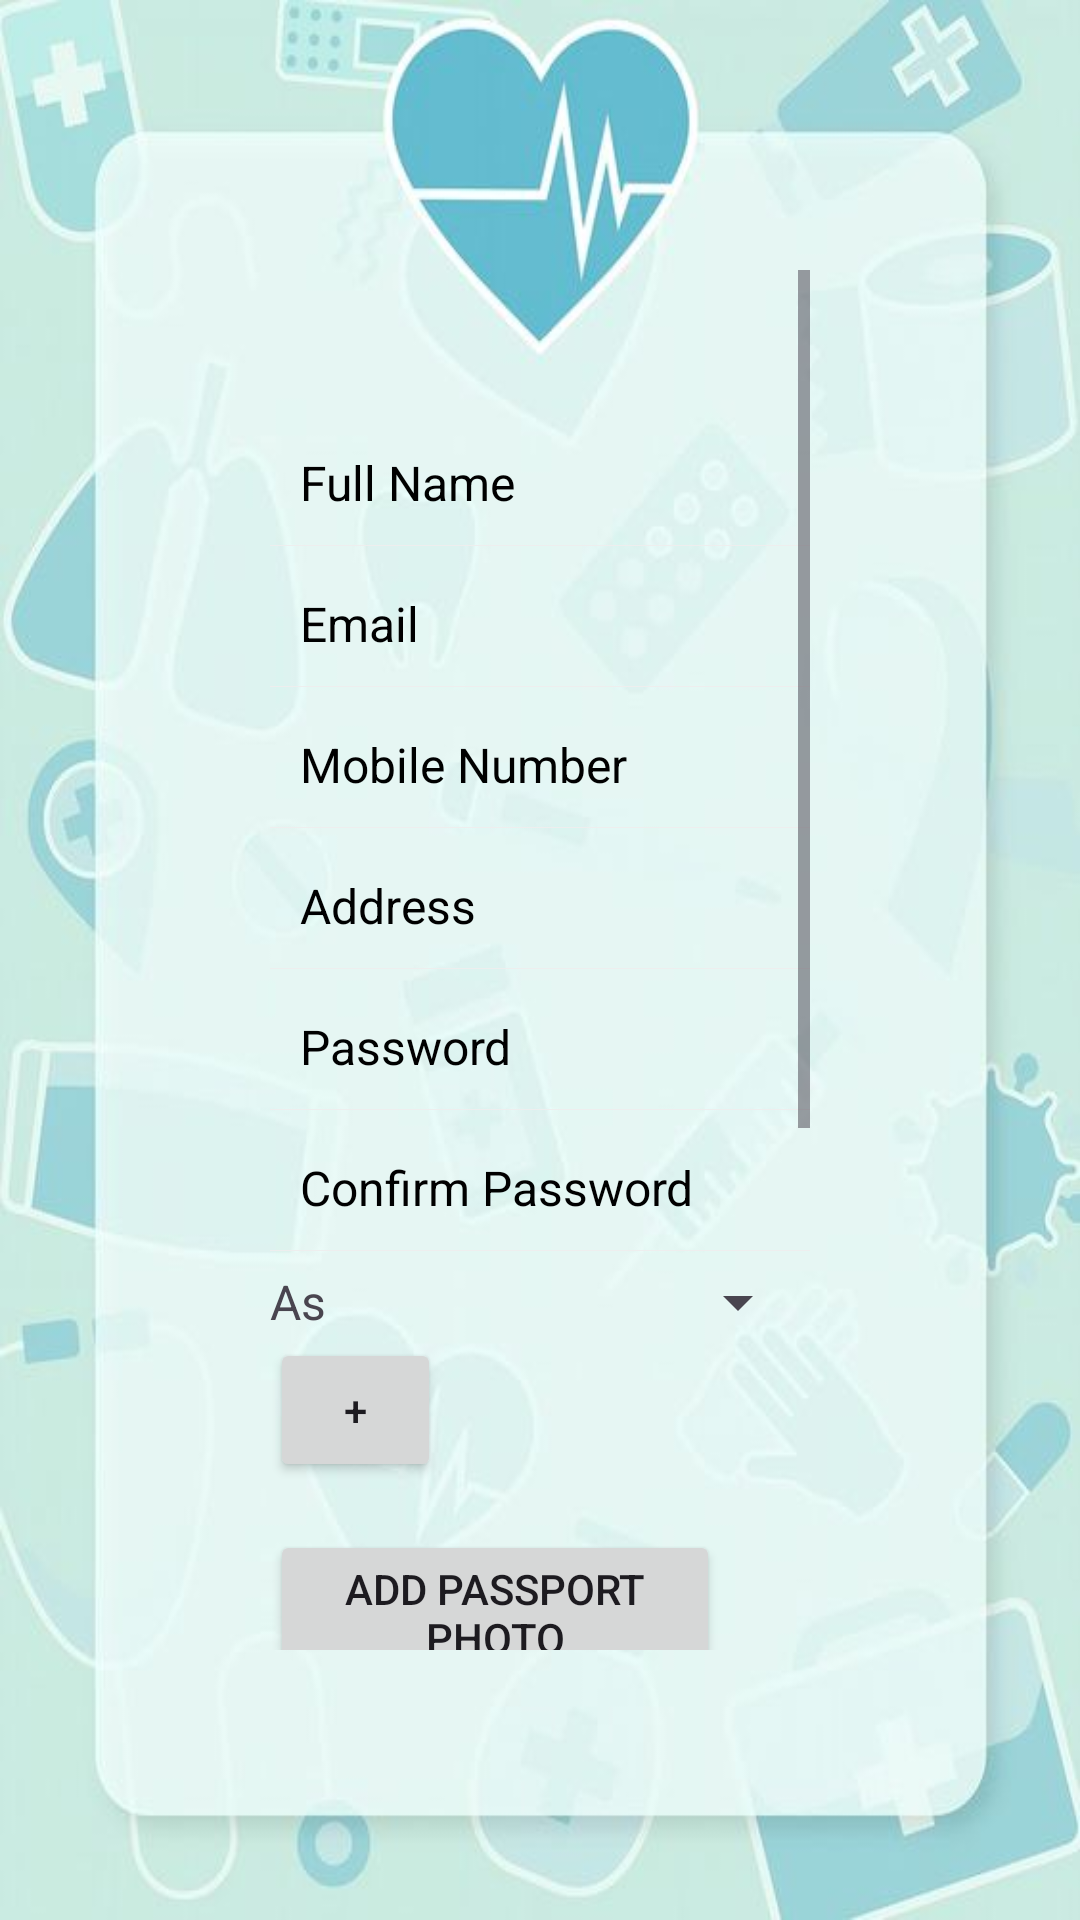

Layout XML and referenced resources for this Android screen:
<!-- AndroidManifest.xml: application theme Theme.PersonalHealthCard -->
<!-- res/layout/activity_sign_up_page.xml -->
<?xml version="1.0" encoding="utf-8"?>
<LinearLayout
    xmlns:android="http://schemas.android.com/apk/res/android"
    xmlns:app="http://schemas.android.com/apk/res-auto"
    android:id="@+id/parentLayout"
    android:layout_width="match_parent"
    android:layout_height="wrap_content"
    android:orientation="vertical"
    android:background="@drawable/sign_up_back"
    android:padding="90dp">

    <ScrollView
        android:id="@+id/scrollView"
        android:layout_width="match_parent"
        android:layout_height="wrap_content">

        <LinearLayout
            android:layout_width="match_parent"
            android:layout_height="wrap_content"
            android:orientation="vertical">

            <EditText
                android:id="@+id/fullName"
                android:layout_width="match_parent"
                android:layout_height="wrap_content"
                android:layout_marginTop="50dp"
                android:background="@android:color/transparent"
                android:drawablePadding="8dp"
                android:gravity="center_vertical"
                android:hint="@string/fullName"
                android:textColorHint="@color/black"
                android:inputType="textCapWords"
                android:padding="10dp"
                android:singleLine="true"
                android:textSize="16dp" />

            <View
                android:layout_width="match_parent"
                android:layout_height="1px"
                android:background="@color/white_greyish" />

            <EditText
                android:id="@+id/userEmailId"
                android:layout_width="match_parent"
                android:layout_height="wrap_content"
                android:layout_marginTop="5dp"
                android:background="@android:color/transparent"
                android:drawablePadding="8dp"
                android:gravity="center_vertical"
                android:hint="@string/email"
                android:textColorHint="@color/black"
                android:inputType="textEmailAddress"
                android:padding="10dp"
                android:singleLine="true"
                android:textSize="16dp" />

            <View
                android:layout_width="match_parent"
                android:layout_height="1px"
                android:background="@color/white_greyish" />

            <EditText
                android:id="@+id/mobileNumber"
                android:layout_width="match_parent"
                android:layout_height="wrap_content"
                android:layout_marginTop="5dp"
                android:background="@android:color/transparent"
                android:drawablePadding="8dp"
                android:gravity="center_vertical"
                android:hint="@string/mobileNumber"
                android:textColorHint="@color/black"
                android:inputType="phone"
                android:padding="10dp"
                android:singleLine="true"
                android:textSize="16dp" />

            <View
                android:layout_width="match_parent"
                android:layout_height="1px"
                android:background="@color/white_greyish" />

            <EditText
                android:id="@+id/location"
                android:layout_width="match_parent"
                android:layout_height="wrap_content"
                android:layout_marginTop="5dp"
                android:background="@android:color/transparent"
                android:drawablePadding="8dp"
                android:gravity="center_vertical"
                android:hint="Address"
                android:textColorHint="@color/black"
                android:inputType="textCapWords"
                android:padding="10dp"
                android:singleLine="true"
                android:textSize="16dp" />

            <View
                android:layout_width="match_parent"
                android:layout_height="1px"
                android:background="@color/white_greyish" />

            <EditText
                android:id="@+id/password"
                android:layout_width="match_parent"
                android:layout_height="wrap_content"
                android:layout_marginTop="5dp"
                android:background="@android:color/transparent"
                android:drawablePadding="8dp"
                android:gravity="center_vertical"
                android:hint="@string/passowrd"
                android:textColorHint="@color/black"
                android:inputType="textPassword"
                android:padding="10dp"
                android:singleLine="true"
                android:textSize="16sp" />

            <View
                android:layout_width="match_parent"
                android:layout_height="1px"
                android:background="@color/white_greyish" />

            <EditText
                android:id="@+id/confirmPassword"
                android:layout_width="match_parent"
                android:layout_height="wrap_content"
                android:layout_marginTop="5dp"
                android:background="@android:color/transparent"
                android:drawablePadding="8dp"
                android:gravity="center_vertical"
                android:hint="@string/confirmPassword"
                android:textColorHint="@color/black"
                android:inputType="textPassword"
                android:padding="10dp"
                android:singleLine="true"
                android:textSize="16dp" />

            <View
                android:layout_width="match_parent"
                android:layout_height="1px"
                android:background="@color/white_greyish" />

            
            <LinearLayout
                android:layout_width="match_parent"
                android:layout_height="wrap_content"
                android:orientation="horizontal"
                android:layout_marginTop="5dp">

                <TextView
                    android:layout_width="wrap_content"
                    android:layout_height="wrap_content"
                    android:text="As"
                    android:textSize="16dp"
                    android:paddingRight="10dp"
                    android:layout_gravity="center_vertical"/>

                <Spinner
                    android:id="@+id/spinner"
                    android:layout_width="match_parent"
                    android:layout_height="wrap_content" />

            </LinearLayout>

            <Button
                android:id="@+id/buttonAddTimes"
                android:layout_width="57dp"
                android:layout_height="0dp"
                android:layout_weight="1"
                android:clickable="true"
                android:text="+" />

            <LinearLayout
                android:id="@+id/times_container"
                android:layout_width="match_parent"
                android:layout_height="wrap_content"
                android:orientation="vertical">
                
            </LinearLayout>

            <Spinner
                android:id="@+id/regions"
                android:layout_width="match_parent"
                android:layout_height="wrap_content"
                android:visibility="gone"/>

            <Spinner
                android:id="@+id/cities"
                android:layout_width="match_parent"
                android:layout_height="wrap_content"
                android:visibility="gone"/>

            <Spinner
                android:id="@+id/clinics"
                android:layout_width="match_parent"
                android:layout_height="wrap_content"
                android:visibility="gone"/>

            <LinearLayout
                android:layout_width="match_parent"
                android:layout_height="wrap_content"
                android:orientation="horizontal"
                android:layout_marginTop="16dp">

                <Button
                    android:id="@+id/attachPhotoBtn"
                    android:layout_width="150dp"
                    android:layout_height="wrap_content"
                    android:text="Add Passport Photo" />

                
                <ImageView
                    android:id="@+id/smallPhotoImageView"
                    android:layout_width="50dp"
                    android:layout_height="50dp"
                    android:layout_marginStart="16dp"
                    android:background="@android:color/transparent"
                    android:scaleType="fitCenter"
                    android:visibility="gone"/>

            </LinearLayout>

            
            <LinearLayout
                android:layout_width="wrap_content"
                android:layout_height="wrap_content"
                android:orientation="horizontal"
                android:layout_marginTop="16dp">

                <Button
                    android:id="@+id/attachPhotoBtn1"
                    android:layout_width="138dp"
                    android:layout_height="wrap_content"
                    android:text="add a medical diploma" />

                <ImageView
                    android:id="@+id/smallPhotoImageView1"
                    android:layout_width="74dp"
                    android:layout_height="50dp"
                    android:layout_marginStart="16dp"
                    android:scaleType="fitCenter" />
            </LinearLayout>

            <LinearLayout
                android:layout_width="wrap_content"
                android:layout_height="wrap_content"
                android:orientation="horizontal"
                android:layout_marginTop="16dp">

                <Button
                    android:id="@+id/attachPhotoBtn2"
                    android:layout_width="150dp"
                    android:layout_height="wrap_content"
                    android:text="Job Activity Photo" />

                
                <ImageView
                    android:id="@+id/smallPhotoImageView2"
                    android:layout_width="74dp"
                    android:layout_height="50dp"
                    android:layout_marginStart="16dp"
                    android:scaleType="fitCenter"/>

            </LinearLayout>

            <Button
                android:id="@+id/signUpBtn"
                android:layout_width="match_parent"
                android:layout_height="wrap_content"
                android:text="Sign Up"/>

            <TextView
                android:id="@+id/already_user"
                android:layout_width="wrap_content"
                android:layout_height="wrap_content"
                android:layout_gravity="center_horizontal"
                android:layout_marginTop="16dp"
                android:autoLink="web"
                android:gravity="center"
                android:padding="10dp"
                android:text="Already a user? Login here"
                android:textColorLink="@android:color/holo_blue_dark"
                android:textSize="15dp"/>

        </LinearLayout>
    </ScrollView>
</LinearLayout>
<!-- resources referenced by this layout -->
<resources>
  <color name="black">#FF000000</color>
  <color name="white_greyish">#EEEEEE</color>
  <!-- drawable sign_up_back: jpg bitmap (drawable, 30473 bytes) -->
  <string name="confirmPassword">Confirm Password</string>
  <string name="email">Email</string>
  <string name="fullName">Full Name</string>
  <string name="mobileNumber">Mobile Number</string>
  <string name="passowrd">Password</string>
  <style name="Theme.PersonalHealthCard" parent="Base.Theme.PersonalHealthCard" />
  <style name="Base.Theme.PersonalHealthCard" parent="Theme.Material3.DayNight.NoActionBar">
          
          
      </style>
</resources>
